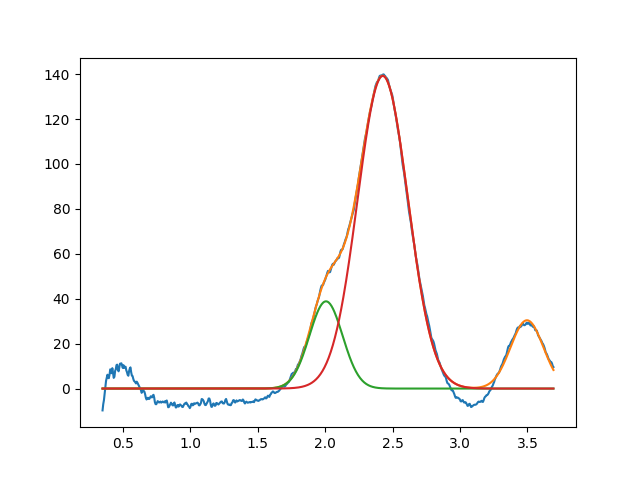

The table this chart was drawn from, first rows:
2.006435030429897459e+00, 3.883343006614208548e+01, 2.896852832644733478e-01, 9.999999999999998890e-01
2.427478618048061865e+00, 1.392073331032418366e+02, 4.388003226980738969e-01, 9.999999999999998890e-01
3.496573353367262271e+00, 3.040359605909840823e+01, 2.863047547121834180e-01, 9.999999999999998890e-01
